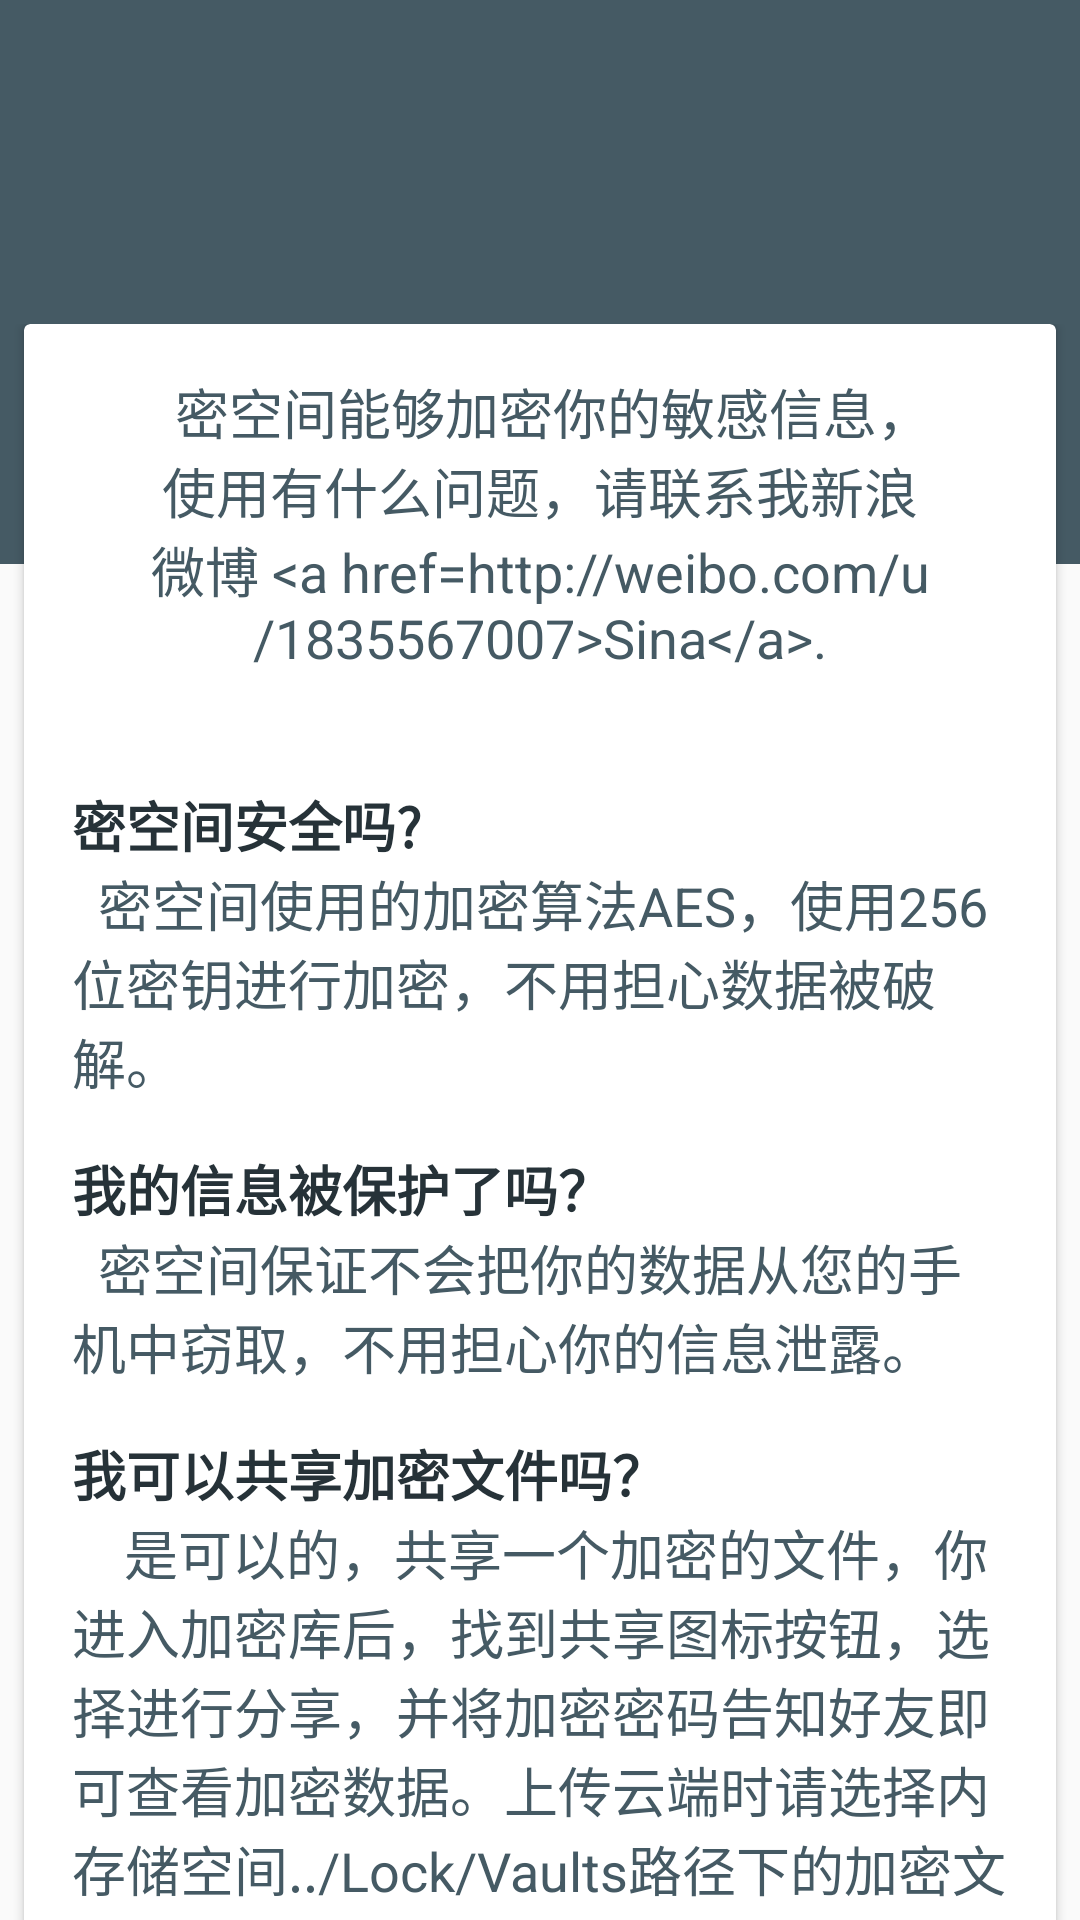

Write the Android layout XML for this screen, with the resource values it uses.
<!-- AndroidManifest.xml: application theme AppTheme -->
<!-- res/layout/preguntas_frecuentes_activity.xml -->
<?xml version="1.0" encoding="utf-8"?>
<android.support.design.widget.CoordinatorLayout
    xmlns:android="http://schemas.android.com/apk/res/android"
    xmlns:app="http://schemas.android.com/apk/res-auto"
    android:layout_width="match_parent"
    android:layout_height="match_parent"
    android:orientation="vertical">

    <android.support.design.widget.AppBarLayout
        android:id="@+id/toolbar_layout"
        android:layout_width="match_parent"
        android:layout_height="wrap_content">

        <android.support.design.widget.CollapsingToolbarLayout
            android:layout_width="match_parent"
            android:layout_height="188dp"
            app:contentScrim="?attr/colorPrimary"
            app:layout_scrollFlags="scroll|exitUntilCollapsed"
            app:titleEnabled="false">

            <android.support.v7.widget.Toolbar
                android:id="@+id/toolbar"
                android:layout_width="match_parent"
                android:layout_height="?attr/actionBarSize"
                android:theme="@style/Toolbar"
                app:popupTheme="@style/ThemeOverlay.AppCompat.Light"
                android:background="@null"
                app:layout_collapseMode="pin"/>
        </android.support.design.widget.CollapsingToolbarLayout>
    </android.support.design.widget.AppBarLayout>


    <android.support.v4.widget.NestedScrollView
        android:layout_width="match_parent"
        android:layout_height="match_parent"
        app:layout_behavior="@string/appbar_scrolling_view_behavior"
        app:behavior_overlapTop="88dp">



        <LinearLayout
            android:layout_width="fill_parent"
            android:layout_height="fill_parent"
            android:orientation="vertical"
            android:layout_marginTop="8dp">

            <android.support.v7.widget.CardView
                xmlns:card_view="http://schemas.android.com/apk/res-auto"
                android:id="@+id/card_view"
                android:layout_width="match_parent"
                android:layout_height="wrap_content"
                android:layout_marginLeft="8dp"
                android:layout_marginRight="8dp"
                android:layout_marginBottom="16dp"
                card_view:cardCornerRadius="2dp"
                android:background="@color/white">

                <LinearLayout
                    android:layout_width="fill_parent"
                    android:layout_height="fill_parent"
                    android:orientation="vertical"
                    android:layout_margin="16dp">







                    <TextView
                        android:gravity="center"
                        android:textColor="@color/colorPrimary"
                        android:textAppearance="?android:attr/textAppearanceMedium"
                        android:layout_width="wrap_content"
                        android:layout_height="wrap_content"
                        android:text="@string/r00"
                        android:id="@+id/r0" />

                    <TextView
                        android:paddingTop="@dimen/activity_vertical_margin"
                        android:textColor="@color/colorPrimaryDark"
                        android:textAppearance="?android:attr/textAppearanceMedium"
                        android:layout_width="wrap_content"
                        android:layout_height="wrap_content"
                        android:text="@string/q1"
                        android:textStyle="bold" />
                    <TextView
                        android:textColor="@color/colorPrimary"
                        android:textAppearance="?android:attr/textAppearanceMedium"
                        android:layout_width="wrap_content"
                        android:layout_height="wrap_content"
                        android:text="@string/r1"/>

                    <TextView
                        android:paddingTop="@dimen/activity_vertical_margin"
                        android:textColor="@color/colorPrimaryDark"
                        android:textAppearance="?android:attr/textAppearanceMedium"
                        android:layout_width="wrap_content"
                        android:layout_height="wrap_content"
                        android:text="@string/q2"
                        android:textStyle="bold" />
                    <TextView
                        android:textColor="@color/colorPrimary"
                        android:textAppearance="?android:attr/textAppearanceMedium"
                        android:layout_width="wrap_content"
                        android:layout_height="wrap_content"
                        android:text="@string/r2"/>

                    <TextView
                        android:paddingTop="@dimen/activity_vertical_margin"
                        android:textColor="@color/colorPrimaryDark"
                        android:textAppearance="?android:attr/textAppearanceMedium"
                        android:layout_width="wrap_content"
                        android:layout_height="wrap_content"
                        android:text="@string/q3"
                        android:textStyle="bold" />
                    <TextView
                        android:textColor="@color/colorPrimary"
                        android:textAppearance="?android:attr/textAppearanceMedium"
                        android:layout_width="wrap_content"
                        android:layout_height="wrap_content"
                        android:text="@string/r3"/>



                    <TextView
                        android:layout_width="match_parent"
                        android:layout_height="wrap_content"
                        android:textColor="@color/colorPrimary"
                        android:textAppearance="?android:attr/textAppearanceMedium"
                        android:paddingTop="50dp"
                        android:gravity="center"
                        android:text="&#x0020;&#x0020;密空间 \n当前版本 V1.0.3"/>

                </LinearLayout>

            </android.support.v7.widget.CardView>

        </LinearLayout>






    </android.support.v4.widget.NestedScrollView>




</android.support.design.widget.CoordinatorLayout>
<!-- resources referenced by this layout -->
<resources>
  <color name="colorPrimary">#455A64</color>
  <color name="colorPrimaryDark">#263238</color>
  <color name="white">#ffffff</color>
  <dimen name="activity_vertical_margin">16dp</dimen>
  <string name="q1">密空间安全吗?</string>
  <string name="q2">我的信息被保护了吗？</string>
  <string name="q3">我可以共享加密文件吗？</string>
  <string name="r00">  密空间能够加密你的敏感信息，使用有什么问题，请联系我新浪微博 &lt;a href=http://weibo.com/u/1835567007&gt;Sina&lt;/a&gt;.\n</string>
  <string name="r1">  密空间使用的加密算法AES，使用256位密钥进行加密，不用担心数据被破解。</string>
  <string name="r2">  密空间保证不会把你的数据从您的手机中窃取，不用担心你的信息泄露。</string>
  <string name="r3">    是可以的，共享一个加密的文件，你进入加密库后，找到共享图标按钮，选择进行分享，并将加密密码告知好友即可查看加密数据。上传云端时请选择内存储空间../Lock/Vaults路径下的加密文件进行上传！</string>
  <style name="Toolbar" parent="ThemeOverlay.AppCompat.Dark.ActionBar">
          
          
  
          
          
  
          
          
          
          <item name="android:textColorSecondary">@color/abc_secondary_text_material_dark</item>
  
          
          
      </style>
  <style name="AppTheme" parent="Base.AppTheme" />
  <style name="Base.AppTheme" parent="Theme.AppCompat.Light.NoActionBar">
          <item name="android:popupBackground">#0F213F</item>
          <item name="android:disabledAlpha">0.5</item>
  
          
          <item name="colorPrimary">@color/colorPrimary</item>
          <item name="colorPrimaryDark">@color/colorPrimaryDark</item>
          <item name="colorAccent">@color/colorAccent</item>
      </style>
  <color name="colorAccent">#FFAB00</color>
</resources>
